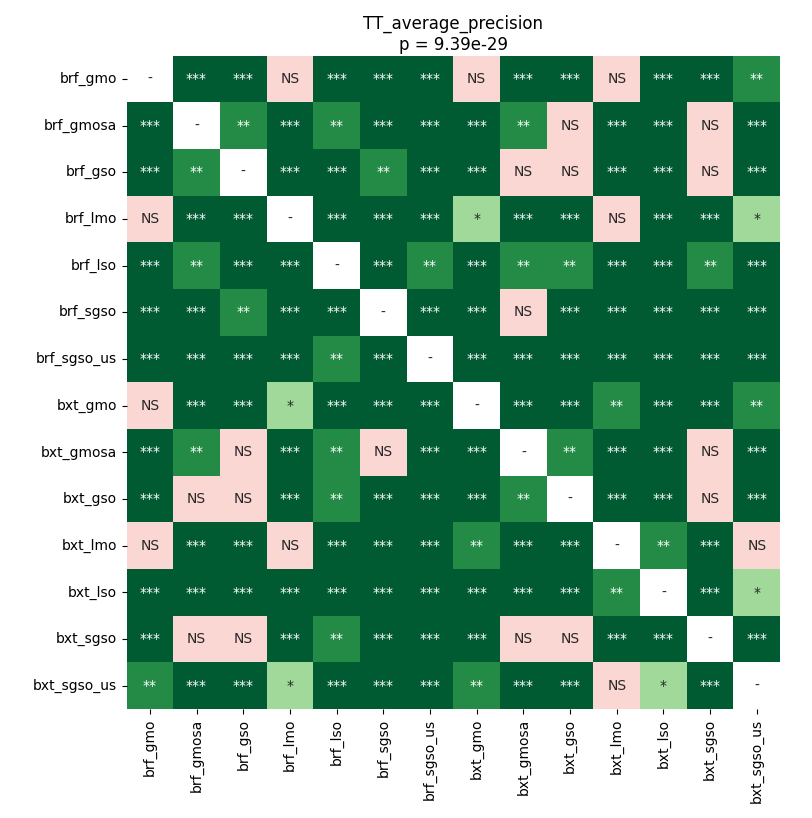

The table this chart was drawn from, first rows:
	brf_gmo	brf_gmosa	brf_gso	brf_lmo	brf_lso	brf_sgso	brf_sgso_us	bxt_gmo	bxt_gmosa	bxt_gso	bxt_lmo	bxt_lso	bxt_sgso	bxt_sgso_us
brf_gmo	1.0	5.2398105837264146e-05	5.2398105837264146e-05	0.4796	5.2398105837264146e-05	5.2398105837264146e-05	5.2398105837264146e-05	0.2237	5.2398105837264146e-05	5.2398105837264146e-05	0.1264	0.000101	5.2398105837264146e-05	0.009257
brf_gmosa	5.2398105837264146e-05	1.0	0.00141	5.2398105837264146e-05	0.002859	0.000324	5.2398105837264146e-05	5.2398105837264146e-05	0.005212	0.09353	5.2398105837264146e-05	5.2398105837264146e-05	0.1264	5.2398105837264146e-05
brf_gso	5.2398105837264146e-05	0.00141	1.0	5.2398105837264146e-05	5.2398105837264146e-05	0.009257	5.2398105837264146e-05	5.2398105837264146e-05	0.5745	0.154	5.2398105837264146e-05	5.2398105837264146e-05	0.83	5.2398105837264146e-05
brf_lmo	0.4796	5.2398105837264146e-05	5.2398105837264146e-05	1.0	5.2398105837264146e-05	5.2398105837264146e-05	5.2398105837264146e-05	0.02185	5.2398105837264146e-05	5.2398105837264146e-05	0.1264	0.0006271	5.2398105837264146e-05	0.04507
brf_lso	5.2398105837264146e-05	0.002859	5.2398105837264146e-05	5.2398105837264146e-05	1.0	0.000101	0.001102	5.2398105837264146e-05	0.00141	0.004303	5.2398105837264146e-05	5.2398105837264146e-05	0.004303	5.2398105837264146e-05
brf_sgso	5.2398105837264146e-05	0.000324	0.009257	5.2398105837264146e-05	0.000101	1.0	5.2398105837264146e-05	5.2398105837264146e-05	0.06561	0.0002436	5.2398105837264146e-05	5.2398105837264146e-05	5.2398105837264146e-05	5.2398105837264146e-05
brf_sgso_us	5.2398105837264146e-05	5.2398105837264146e-05	5.2398105837264146e-05	5.2398105837264146e-05	0.001102	5.2398105837264146e-05	1.0	5.2398105837264146e-05	0.0001488	0.000324	5.2398105837264146e-05	5.2398105837264146e-05	0.0004553	5.2398105837264146e-05
bxt_gmo	0.2237	5.2398105837264146e-05	5.2398105837264146e-05	0.02185	5.2398105837264146e-05	5.2398105837264146e-05	5.2398105837264146e-05	1.0	5.2398105837264146e-05	5.2398105837264146e-05	0.001809	0.000324	5.2398105837264146e-05	0.004303
bxt_gmosa	5.2398105837264146e-05	0.005212	0.5745	5.2398105837264146e-05	0.00141	0.06561	0.0001488	5.2398105837264146e-05	1.0	0.005212	5.2398105837264146e-05	5.2398105837264146e-05	0.06561	5.2398105837264146e-05
bxt_gso	5.2398105837264146e-05	0.09353	0.154	5.2398105837264146e-05	0.004303	0.0002436	0.000324	5.2398105837264146e-05	0.005212	1.0	5.2398105837264146e-05	5.2398105837264146e-05	0.2871	5.2398105837264146e-05
bxt_lmo	0.1264	5.2398105837264146e-05	5.2398105837264146e-05	0.1264	5.2398105837264146e-05	5.2398105837264146e-05	5.2398105837264146e-05	0.001809	5.2398105837264146e-05	5.2398105837264146e-05	1.0	0.002859	5.2398105837264146e-05	0.8999
bxt_lso	0.000101	5.2398105837264146e-05	5.2398105837264146e-05	0.0006271	5.2398105837264146e-05	5.2398105837264146e-05	5.2398105837264146e-05	0.000324	5.2398105837264146e-05	5.2398105837264146e-05	0.002859	1.0	5.2398105837264146e-05	0.03426
bxt_sgso	5.2398105837264146e-05	0.1264	0.83	5.2398105837264146e-05	0.004303	5.2398105837264146e-05	0.0004553	5.2398105837264146e-05	0.06561	0.2871	5.2398105837264146e-05	5.2398105837264146e-05	1.0	5.2398105837264146e-05
bxt_sgso_us	0.009257	5.2398105837264146e-05	5.2398105837264146e-05	0.04507	5.2398105837264146e-05	5.2398105837264146e-05	5.2398105837264146e-05	0.004303	5.2398105837264146e-05	5.2398105837264146e-05	0.8999	0.03426	5.2398105837264146e-05	1.0
